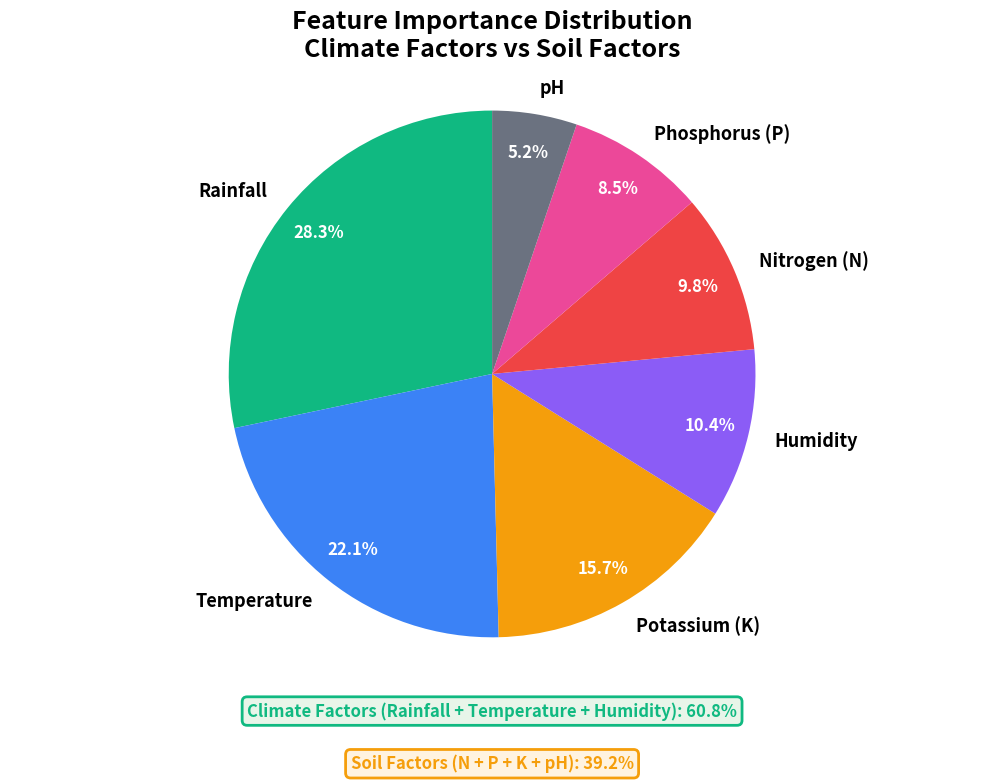

Source code (Python):
import matplotlib.pyplot as plt

# Feature importance data (from your Random Forest model)
features = ['Rainfall', 'Temperature', 'Potassium (K)', 'Humidity', 
            'Nitrogen (N)', 'Phosphorus (P)', 'pH']
importance = [28.3, 22.1, 15.7, 10.4, 9.8, 8.5, 5.2]

# Create figure
plt.figure(figsize=(10, 8))

# Define colors - green/blue for climate, orange/red for soil
colors = ['#10B981',  # Rainfall (green - climate)
          '#3B82F6',  # Temperature (blue - climate)
          '#F59E0B',  # Potassium (orange - soil)
          '#8B5CF6',  # Humidity (purple - climate)
          '#EF4444',  # Nitrogen (red - soil)
          '#EC4899',  # Phosphorus (pink - soil)
          '#6B7280']  # pH (gray - soil)

# Create pie chart
wedges, texts, autotexts = plt.pie(
    importance, 
    labels=features, 
    autopct='%1.1f%%',
    colors=colors, 
    startangle=90,
    textprops={'fontsize': 13, 'weight': 'bold'},
    pctdistance=0.85
)

# Make percentage text white for better visibility
for autotext in autotexts:
    autotext.set_color('white')
    autotext.set_fontsize(12)
    autotext.set_weight('bold')

# Add title
plt.title('Feature Importance Distribution\nClimate Factors vs Soil Factors', 
          fontsize=18, weight='bold', pad=20)

# Add text annotation showing climate vs soil split
plt.text(0, -1.3, 'Climate Factors (Rainfall + Temperature + Humidity): 60.8%', 
         ha='center', fontsize=12, weight='bold', color='#10B981',
         bbox=dict(boxstyle='round', facecolor='#E8F5E9', edgecolor='#10B981', linewidth=2))

plt.text(0, -1.5, 'Soil Factors (N + P + K + pH): 39.2%', 
         ha='center', fontsize=12, weight='bold', color='#F59E0B',
         bbox=dict(boxstyle='round', facecolor='#FFF3E0', edgecolor='#F59E0B', linewidth=2))

# Ensure circular pie chart
plt.axis('equal')

# Save with high resolution
plt.tight_layout()
plt.savefig('screenshot_pie_chart.png', dpi=300, bbox_inches='tight', 
            facecolor='white', edgecolor='none')

print("✅ Pie chart saved as 'screenshot_pie_chart.png'")
print("📊 File location: c:\\Users\\<user>\\Desktop\\climate_aware_final_project\\screenshot_pie_chart.png")
print("\n📸 Next steps:")
print("1. Check the saved image")
print("2. Upload it to Overleaf with your IEEE paper")
print("3. The LaTeX code is already updated to include this figure!")

# Show the plot
plt.show()
